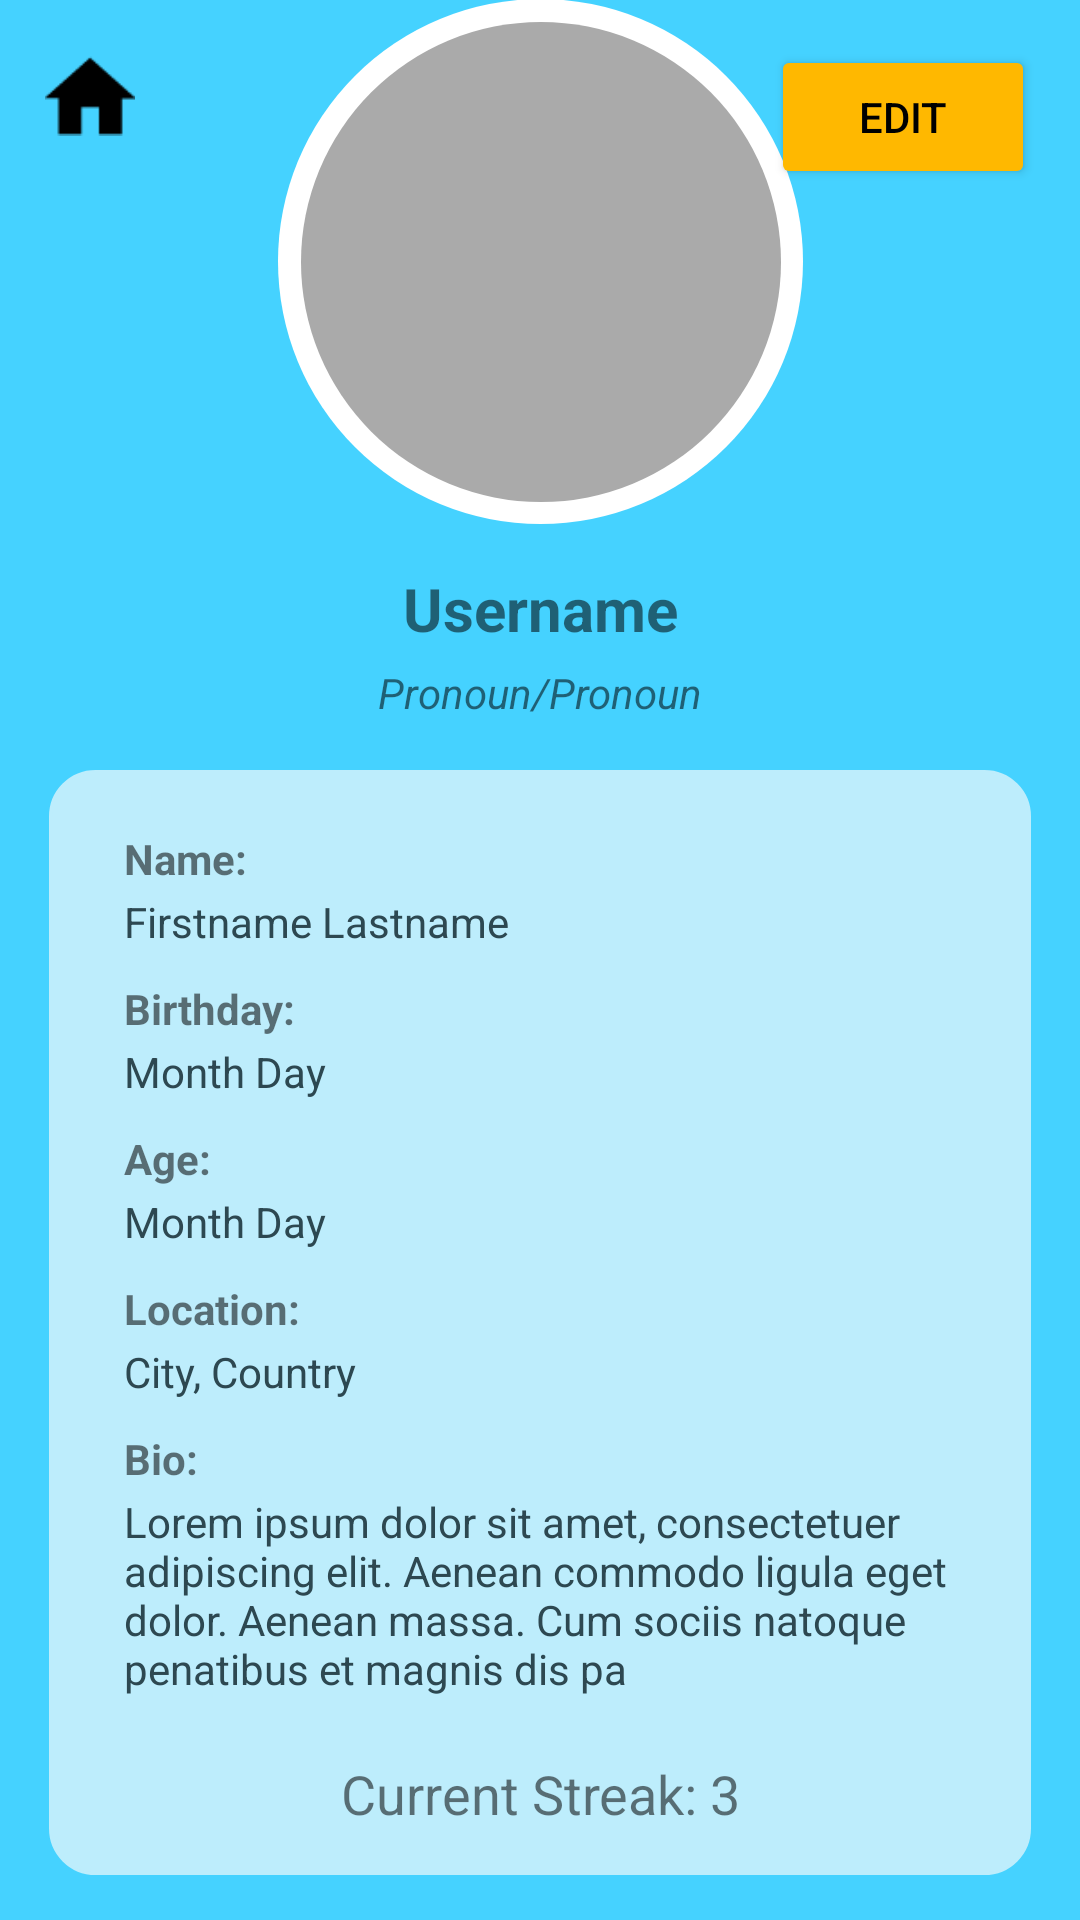

Write the Android layout XML for this screen, with the resource values it uses.
<!-- AndroidManifest.xml: application theme Theme.Team_11 -->
<!-- res/layout/bt_activity_profile.xml -->
<?xml version="1.0" encoding="utf-8"?>
<androidx.constraintlayout.widget.ConstraintLayout xmlns:android="http://schemas.android.com/apk/res/android"
    xmlns:app="http://schemas.android.com/apk/res-auto"
    xmlns:tools="http://schemas.android.com/tools"
    android:layout_width="match_parent"
    android:layout_height="match_parent"
    android:background="#45D2FF"
    >

    <androidx.constraintlayout.widget.ConstraintLayout
        android:id="@+id/topLayout"
        android:layout_width="match_parent"
        android:layout_height="wrap_content"
        android:layout_margin="8pt"
        android:background="@drawable/rounded_registration_15"
        android:backgroundTint="#BDEDFC"
        android:paddingLeft="25dp"
        android:paddingTop="10dp"
        android:paddingRight="25dp"
        android:paddingBottom="15dp"
        app:layout_constraintBottom_toBottomOf="parent"
        app:layout_constraintTop_toBottomOf="@id/proPronounHeading"
        tools:layout_editor_absoluteX="18dp">


        <TextView
            android:id="@+id/proName"
            android:layout_width="wrap_content"
            android:layout_height="wrap_content"
            android:layout_marginTop="10dp"

            android:layout_marginBottom="1dp"
            android:text="Name:"
            android:textStyle="bold"
            app:layout_constraintStart_toStartOf="@id/proNameText"
            app:layout_constraintTop_toTopOf="parent" />

        <TextView
            android:id="@+id/proNameText"
            android:layout_width="match_parent"
            android:layout_height="wrap_content"
            android:layout_marginTop="2dp"
            android:text="Firstname Lastname"
            android:textAlignment="textStart"
            android:textColor="#2D4851"
            app:layout_constraintEnd_toEndOf="parent"
            app:layout_constraintStart_toStartOf="parent"
            app:layout_constraintTop_toBottomOf="@id/proName"

            />

        <TextView
            android:id="@+id/proBirthday"
            android:layout_width="wrap_content"
            android:layout_height="wrap_content"
            android:layout_marginTop="10dp"
            android:layout_marginBottom="1dp"
            android:text="Birthday:"
            android:textStyle="bold"
            app:layout_constraintBottom_toTopOf="@id/proBirthdayText"
            app:layout_constraintStart_toStartOf="@id/proBirthdayText"
            app:layout_constraintTop_toBottomOf="@id/proNameText" />

        <TextView
            android:id="@+id/proBirthdayText"
            android:layout_width="wrap_content"
            android:layout_height="wrap_content"
            android:layout_marginTop="2dp"
            android:text="Month Day"
            android:textColor="#2D4851"
            app:layout_constraintStart_toStartOf="parent"
            app:layout_constraintTop_toBottomOf="@id/proBirthday" />

        <TextView
            android:id="@+id/proAge"
            android:layout_width="wrap_content"
            android:layout_height="wrap_content"
            android:layout_marginTop="10dp"
            android:layout_marginBottom="1dp"
            android:text="Age:"
            android:textStyle="bold"
            app:layout_constraintBottom_toTopOf="@id/proAgeText"
            app:layout_constraintStart_toStartOf="@id/proAgeText"
            app:layout_constraintTop_toBottomOf="@id/proBirthdayText" />

        <TextView
            android:id="@+id/proAgeText"
            android:layout_width="wrap_content"
            android:layout_height="wrap_content"
            android:layout_marginTop="2dp"
            android:text="Month Day"
            android:textColor="#2D4851"
            app:layout_constraintStart_toStartOf="parent"
            app:layout_constraintTop_toBottomOf="@id/proAge" />

        <TextView
            android:id="@+id/proLocation"
            android:layout_width="wrap_content"
            android:layout_height="wrap_content"
            android:layout_marginTop="10dp"
            android:layout_marginBottom="1dp"
            android:text="Location:"
            android:textStyle="bold"
            app:layout_constraintBottom_toTopOf="@id/proLocationText"
            app:layout_constraintStart_toStartOf="@id/proLocationText"
            app:layout_constraintTop_toBottomOf="@id/proAgeText" />

        <TextView
            android:id="@+id/proLocationText"
            android:layout_width="wrap_content"
            android:layout_height="wrap_content"
            android:layout_marginTop="2dp"
            android:text="City, Country"
            android:textColor="#2D4851"
            app:layout_constraintStart_toStartOf="parent"
            app:layout_constraintTop_toBottomOf="@id/proLocation" />

        <TextView
            android:id="@+id/proBio"
            android:layout_width="wrap_content"
            android:layout_height="wrap_content"
            android:layout_marginTop="10dp"
            android:layout_marginBottom="1dp"
            android:text="Bio:"
            android:textStyle="bold"
            app:layout_constraintBottom_toTopOf="@id/proBioText"
            app:layout_constraintStart_toStartOf="@id/proBioText"
            app:layout_constraintTop_toBottomOf="@id/proLocationText" />

        <TextView
            android:id="@+id/proBioText"
            android:layout_width="wrap_content"
            android:layout_height="wrap_content"
            android:layout_marginTop="2dp"
            android:text="Lorem ipsum dolor sit amet, consectetuer adipiscing elit. Aenean commodo ligula eget dolor. Aenean massa. Cum sociis natoque penatibus et magnis dis pa "
            android:textColor="#2D4851"
            app:layout_constraintStart_toStartOf="parent"
            app:layout_constraintTop_toBottomOf="@id/proBio" />

        <TextView
            android:id="@+id/proStreak"
            android:layout_width="wrap_content"
            android:layout_height="wrap_content"
            android:layout_marginTop="20dp"
            android:layout_marginBottom="1dp"
            android:text="Current Streak: 3"
            android:textSize="18dp"
            app:layout_constraintEnd_toEndOf="parent"
            app:layout_constraintStart_toStartOf="parent"
            app:layout_constraintTop_toBottomOf="@id/proBioText"


            />


    </androidx.constraintlayout.widget.ConstraintLayout>

    <Button
        android:id="@+id/editProfileButton"
        android:layout_width="wrap_content"
        android:layout_height="wrap_content"
        android:layout_marginTop="15dp"
        android:layout_marginEnd="15dp"
        android:backgroundTint="#FFB800"

        android:onClick="editProfile"
        android:text="Edit"
        android:textColor="@color/black"
        app:layout_constraintEnd_toEndOf="parent"
        app:layout_constraintTop_toTopOf="parent" />

<androidx.constraintlayout.widget.ConstraintLayout
    android:id="@+id/proPicFrame"
    android:layout_width="175dp"
    android:layout_height="175dp"
    app:layout_constraintVertical_bias=".3"
    app:layout_constraintBottom_toTopOf="@+id/proNameHeading"
    app:layout_constraintEnd_toEndOf="parent"
    app:layout_constraintStart_toStartOf="parent"
    app:layout_constraintTop_toTopOf="parent"
    app:layout_constraintVertical_chainStyle="packed" >

    <ImageView
        android:id="@+id/proOutline"
        android:layout_width="175dp"
        android:layout_height="175dp"
        android:background="@drawable/bg_circle"

        android:backgroundTint="@color/white"
        android:outlineProvider="background"
        app:layout_constraintStart_toStartOf="parent"
        app:layout_constraintEnd_toEndOf="parent"
        app:layout_constraintTop_toTopOf="parent"
        app:layout_constraintBottom_toBottomOf="parent"
        />

    <ImageView
        android:id="@+id/proPic"
        android:layout_width="160dp"
        android:layout_height="160dp"
        android:background="@drawable/bg_circle"
        android:outlineProvider="background"
        app:layout_constraintStart_toStartOf="parent"
        app:layout_constraintEnd_toEndOf="parent"
        app:layout_constraintTop_toTopOf="parent"
        app:layout_constraintBottom_toBottomOf="parent"
        />

</androidx.constraintlayout.widget.ConstraintLayout>
    <TextView
        android:id="@+id/proNameHeading"
        android:layout_width="wrap_content"
        android:layout_height="wrap_content"
        android:text="Username"
        android:textStyle="bold"
        android:textSize="20dp"
        android:layout_marginTop="15dp"
        app:layout_constraintBottom_toTopOf="@+id/proPronounHeading"
        app:layout_constraintEnd_toEndOf="parent"
        app:layout_constraintStart_toStartOf="parent"
        app:layout_constraintTop_toBottomOf="@id/proPicFrame" />

    <TextView
        android:id="@+id/proPronounHeading"
        android:layout_width="wrap_content"
        android:layout_height="wrap_content"
        android:text="Pronoun/Pronoun"
        android:layout_marginTop="5dp"
        android:textSize="14dp"
        android:textStyle="italic"
        app:layout_constraintBottom_toTopOf="@+id/topLayout"
        app:layout_constraintEnd_toEndOf="parent"
        app:layout_constraintStart_toStartOf="parent"
        app:layout_constraintTop_toBottomOf="@id/proNameHeading" />

    <ImageView
        android:id="@+id/imageView2"
        android:layout_width="30dp"
        android:layout_height="wrap_content"
        app:layout_constraintStart_toStartOf="parent"
        app:layout_constraintTop_toTopOf="parent"
        android:layout_marginStart="15dp"
        android:layout_marginTop="10dp"
        android:onClick="goHome"
        app:srcCompat="@drawable/home" />


</androidx.constraintlayout.widget.ConstraintLayout>
<!-- resources referenced by this layout -->
<resources>
  <color name="black">#FF000000</color>
  <color name="white">#FFFFFFFF</color>
  <!-- drawable bg_circle (drawable) -->
  <?xml version="1.0" encoding="utf-8"?>
  <shape xmlns:android="http://schemas.android.com/apk/res/android"
      android:shape="oval">
      <solid android:color="@android:color/darker_gray"/>
  
  </shape>
  <!-- drawable home: png bitmap (drawable, 430 bytes) -->
  <!-- drawable rounded_registration_15 (drawable) -->
  <?xml version="1.0" encoding="utf-8"?>
  <layer-list xmlns:android="http://schemas.android.com/apk/res/android">
  <item>
      <shape android:shape="rectangle" >
  
          
          <corners
              android:radius="15dp" />
          <stroke android:width="0.9dp"
              android:color="@color/black" />
          
  
          <size
              android:height="40dp"
              android:width="40dp" />
          
      </shape>
  </item>
  </layer-list>
  <style name="Theme.Team_11" parent="Theme.MaterialComponents.DayNight.DarkActionBar">
          
          <item name="colorPrimary">@color/purple_500</item>
          <item name="colorPrimaryVariant">@color/purple_700</item>
          <item name="colorOnPrimary">@color/white</item>
          
          <item name="colorSecondary">@color/teal_200</item>
          <item name="colorSecondaryVariant">@color/teal_700</item>
          <item name="colorOnSecondary">@color/black</item>
          
          <item name="android:statusBarColor">?attr/colorPrimaryVariant</item>
          
      </style>
  <color name="purple_500">#FF6200EE</color>
  <color name="purple_700">#FF3700B3</color>
  <color name="teal_200">#FF03DAC5</color>
  <color name="teal_700">#FF018786</color>
</resources>
